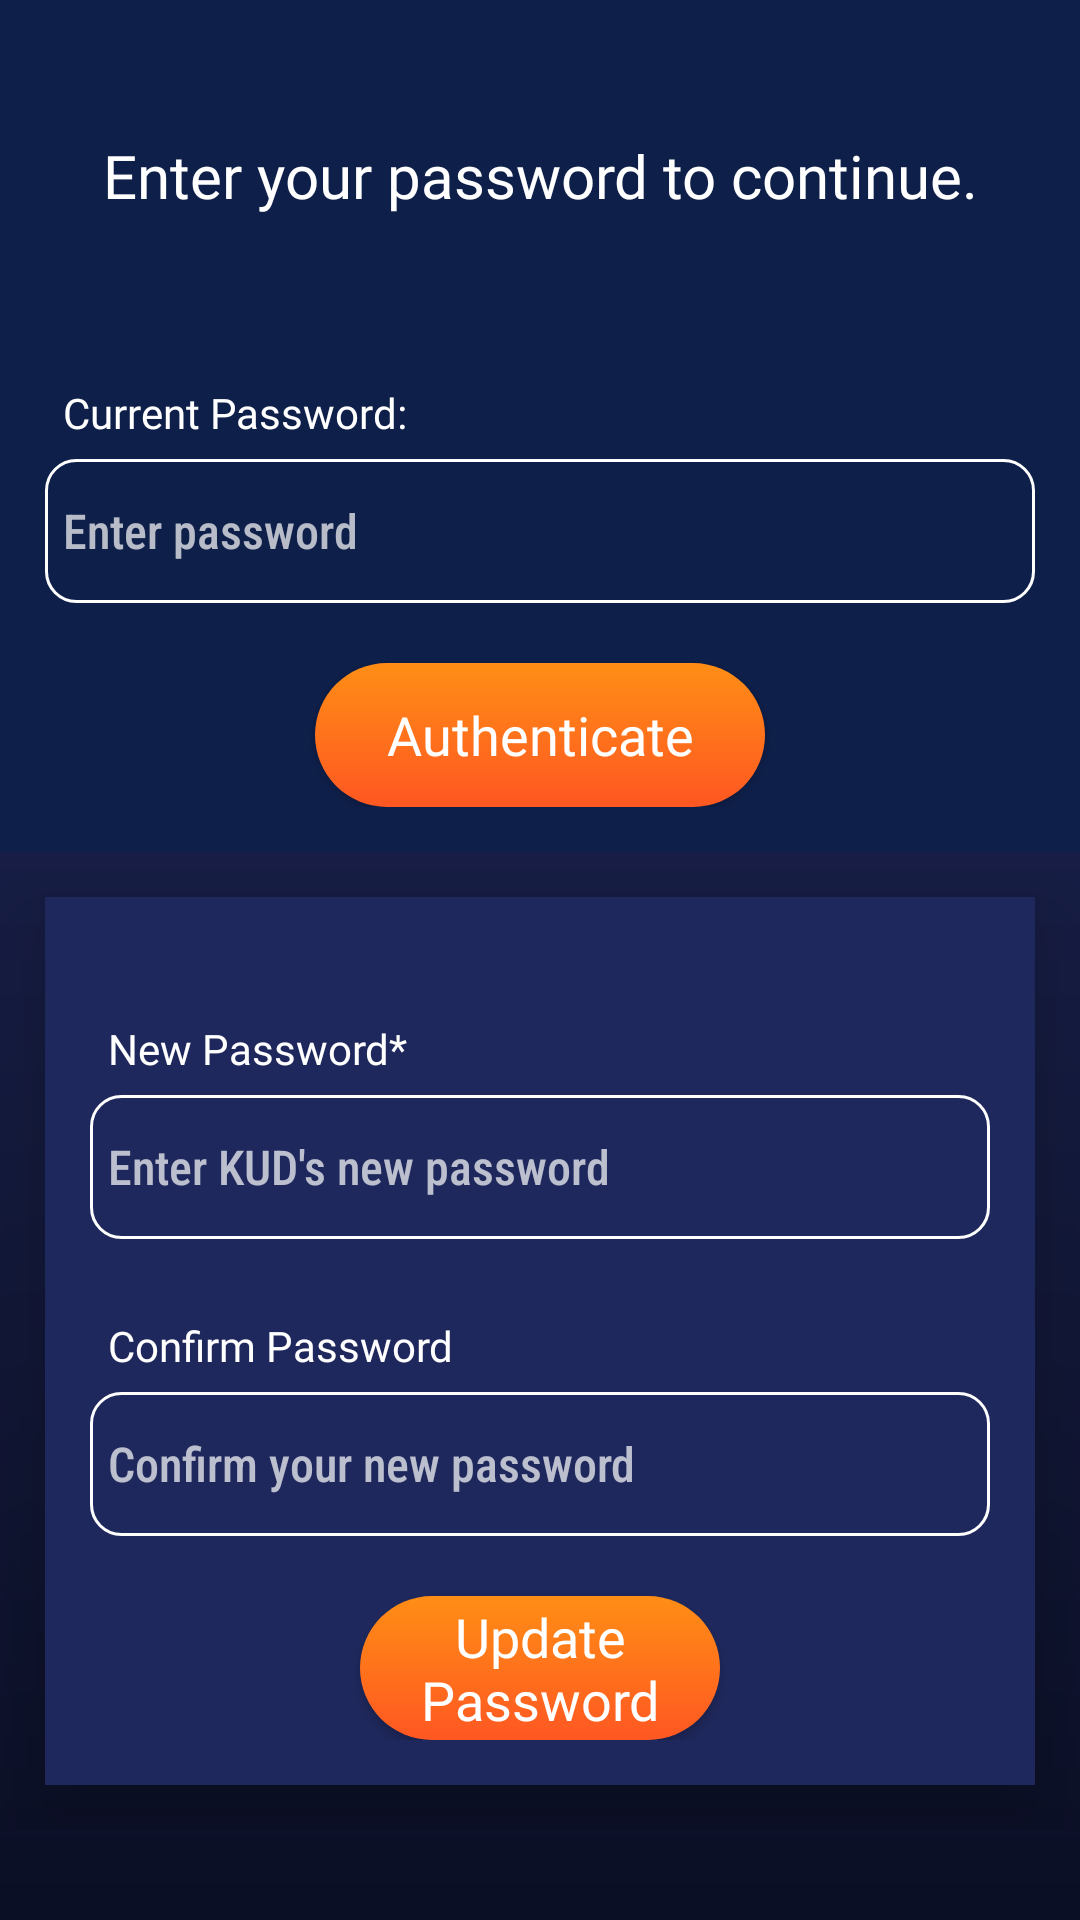

Produce the Android XML layout that renders to this screen, including the resource entries it uses.
<!-- AndroidManifest.xml: activity theme Theme.Design.NoActionBar -->
<!-- res/layout/activity_update_password.xml -->
<?xml version="1.0" encoding="utf-8"?>
<ScrollView xmlns:android="http://schemas.android.com/apk/res/android"
    xmlns:app="http://schemas.android.com/apk/res-auto"
    xmlns:tools="http://schemas.android.com/tools"
    android:layout_width="match_parent"
    android:layout_height="match_parent"
    android:background="@drawable/bcg_color_gradient"
    tools:context=".user.UpdatePasswordActivity">

    <RelativeLayout
        android:layout_width="match_parent"
        android:layout_height="wrap_content">

        <RelativeLayout
            android:layout_width="match_parent"
            android:layout_height="wrap_content"
            android:background="#0E1F49"
            android:padding="15dp"
            android:id="@+id/RL_pwd">

            <TextView
                android:id="@+id/update_pwd_header"
                android:layout_width="match_parent"
                android:layout_height="wrap_content"
                android:layout_marginTop="30dp"
                android:fontFamily="@font/roboto_condensed_bold"
                android:text="Enter your password to continue."
                android:textAlignment="center"
                android:textAppearance="@style/TextAppearance.AppCompat.Headline"
                android:textSize="20dp" />

            <TextView
                android:id="@+id/update_pwd_text"
                android:layout_width="match_parent"
                android:layout_height="wrap_content"
                android:layout_below="@+id/update_pwd_header"
                android:layout_marginTop="50dp"
                android:fontFamily="@font/roboto_condensed_light"
                android:padding="6dp"
                android:text="Current Password:"
                android:textColor="@color/white"
                android:textSize="14sp" />


            <EditText
                android:id="@+id/update_pwd_enter_password"
                android:layout_width="match_parent"
                android:layout_height="wrap_content"
                android:layout_below="@+id/update_pwd_text"
                android:background="@drawable/border"
                android:fontFamily="sans-serif-condensed-medium"
                android:hint="Enter password"
                android:inputType="textPassword"
                android:minHeight="48dp"
                android:padding="6dp"
                android:textColor="@color/white"
                android:textSize="16sp" />

            <Button
                android:id="@+id/authenticate_user_btn"
                android:layout_width="match_parent"
                android:layout_height="wrap_content"
                android:layout_below="@+id/update_pwd_enter_password"
                android:layout_marginLeft="90dp"
                android:layout_marginTop="20dp"
                android:layout_marginRight="90dp"
                android:background="@drawable/gradient_clr_btn"
                android:fontFamily="@font/roboto_condensed_bold"
                android:text="Authenticate"
                android:textAllCaps="false"
                android:textColor="@color/white"
                android:textSize="18sp" />

            <ProgressBar
                android:id="@+id/idPBLoading"
                android:layout_width="wrap_content"
                android:layout_height="wrap_content"
                android:layout_centerVertical="true"
                android:layout_centerHorizontal="true"
                android:layout_marginTop="10dp"
                android:indeterminate="true"
                android:indeterminateDrawable="@drawable/progress_back"
                android:visibility="gone" />

        </RelativeLayout>

        <RelativeLayout
            android:layout_width="match_parent"
            android:layout_height="wrap_content"
            android:layout_below="@+id/RL_pwd"
            android:layout_marginStart="15dp"
            android:layout_marginTop="15dp"
            android:layout_marginEnd="15dp"
            android:layout_marginBottom="15dp"
            android:background="#1F285C"
            android:padding="15dp"
            android:elevation="14dp">

            <TextView
                android:id="@+id/update_pwd_new"
                android:layout_width="match_parent"
                android:layout_height="wrap_content"
                android:layout_marginTop="20dp"
                android:fontFamily="@font/roboto_condensed_light"
                android:padding="6dp"
                android:text="New Password*"
                android:textColor="@color/white"
                android:textSize="14sp" />

            <EditText
                android:id="@+id/update_pwd_new_enter"
                android:layout_width="match_parent"
                android:layout_height="wrap_content"
                android:layout_below="@+id/update_pwd_new"
                android:background="@drawable/border"
                android:fontFamily="sans-serif-condensed-medium"
                android:hint="Enter KUD's new password"
                android:inputType="textPassword"
                android:minHeight="48dp"
                android:padding="6dp"
                android:textColor="@color/white"
                android:textSize="16sp" />

            <TextView
                android:id="@+id/update_pwd_new_confirm"
                android:layout_width="match_parent"
                android:layout_height="wrap_content"
                android:layout_below="@+id/update_pwd_new_enter"
                android:layout_marginTop="20dp"
                android:fontFamily="@font/roboto_condensed_light"
                android:padding="6dp"
                android:text="Confirm Password"
                android:textColor="@color/white"
                android:textSize="14sp" />

            <EditText
                android:id="@+id/update_pwd_new_enter_confirm"
                android:layout_width="match_parent"
                android:layout_height="wrap_content"
                android:layout_below="@+id/update_pwd_new_confirm"
                android:background="@drawable/border"
                android:fontFamily="sans-serif-condensed-medium"
                android:hint="Confirm your new password"
                android:inputType="textPassword"
                android:minHeight="48dp"
                android:padding="6dp"
                android:textColor="@color/white"
                android:textSize="16sp" />

            <Button
                android:id="@+id/update_user_pwd_btn"
                android:layout_width="match_parent"
                android:layout_height="wrap_content"
                android:layout_below="@+id/update_pwd_new_enter_confirm"
                android:layout_marginLeft="90dp"
                android:layout_marginTop="20dp"
                android:layout_marginRight="90dp"
                android:background="@drawable/gradient_clr_btn"
                android:fontFamily="@font/roboto_condensed_bold"
                android:text="Update Password"
                android:textAllCaps="false"
                android:textColor="@color/white"
                android:textSize="18sp" />

        </RelativeLayout>

    </RelativeLayout>

</ScrollView>
<!-- resources referenced by this layout -->
<resources>
  <color name="white">#FFFFFFFF</color>
  <!-- drawable bcg_color_gradient (drawable) -->
  <?xml version="1.0" encoding="utf-8"?>
  <shape xmlns:android="http://schemas.android.com/apk/res/android">
  
      <gradient
          android:startColor="#20295E"
          android:endColor="#0B0F25"
          android:angle="270"/>
  
  </shape>
  <!-- drawable border (drawable) -->
  <?xml version="1.0" encoding="utf-8"?>
  <shape android:shape="rectangle" xmlns:android="http://schemas.android.com/apk/res/android">
  
      <corners android:radius="10dp"/>
      <stroke android:color="@color/white"/>
      <stroke android:width="1dp"/>
  
  </shape>
  <!-- drawable gradient_clr_btn (drawable) -->
  <?xml version="1.0" encoding="utf-8"?>
  <shape xmlns:android="http://schemas.android.com/apk/res/android">
  
      <gradient
          android:startColor="#FF8E15"
          android:endColor="#FF5722"
          android:angle="270"/>
  
      <corners
          android:radius="400dp"/>
  
  </shape>
  <!-- drawable progress_back (drawable) -->
  <?xml version="1.0" encoding="utf-8"?>
  <rotate xmlns:android="http://schemas.android.com/apk/res/android"
      android:fromDegrees="0"
      android:pivotX="50%"
      android:pivotY="50%"
      android:toDegrees="360">
  
      <shape
          android:innerRadiusRatio="3"
          android:shape="ring"
          android:thicknessRatio="8"
          android:useLevel="false">
  
          
          <size
              android:width="76dip"
              android:height="76dip" />
  
          
          <gradient
              android:angle="0"
              android:endColor="#00ffffff"
              android:startColor="#FF5722"
              android:type="sweep"
              android:useLevel="false" />
      </shape>
  
  </rotate>
</resources>
